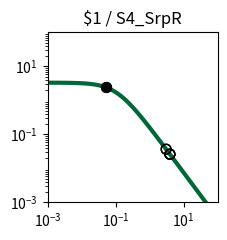

Here is the Python script that generated this plot: (Note: this script raises an exception after producing the figure.)
import matplotlib.pyplot as plt
import matplotlib.ticker as ticker
import numpy as np

fig, ax = plt.subplots(figsize=(2.5,2.5))

plt.xlim(1.000000e-03, 1.000000e+02)
plt.ylim(1.000000e-03, 1.000000e+02)

x = np.array([1.000000e-03,1.122018e-03,1.258925e-03,1.412538e-03,1.584893e-03,1.778279e-03,1.995262e-03,2.238721e-03,2.511886e-03,2.818383e-03,3.162278e-03,3.548134e-03,3.981072e-03,4.466836e-03,5.011872e-03,5.623413e-03,6.309573e-03,7.079458e-03,7.943282e-03,8.912509e-03,1.000000e-02,1.122018e-02,1.258925e-02,1.412538e-02,1.584893e-02,1.778279e-02,1.995262e-02,2.238721e-02,2.511886e-02,2.818383e-02,3.162278e-02,3.548134e-02,3.981072e-02,4.466836e-02,5.011872e-02,5.623413e-02,6.309573e-02,7.079458e-02,7.943282e-02,8.912509e-02,1.000000e-01,1.122018e-01,1.258925e-01,1.412538e-01,1.584893e-01,1.778279e-01,1.995262e-01,2.238721e-01,2.511886e-01,2.818383e-01,3.162278e-01,3.548134e-01,3.981072e-01,4.466836e-01,5.011872e-01,5.623413e-01,6.309573e-01,7.079458e-01,7.943282e-01,8.912509e-01,1.000000e+00,1.122018e+00,1.258925e+00,1.412538e+00,1.584893e+00,1.778279e+00,1.995262e+00,2.238721e+00,2.511886e+00,2.818383e+00,3.162278e+00,3.548134e+00,3.981072e+00,4.466836e+00,5.011872e+00,5.623413e+00,6.309573e+00,7.079458e+00,7.943282e+00,8.912509e+00,1.000000e+01,1.122018e+01,1.258925e+01,1.412538e+01,1.584893e+01,1.778279e+01,1.995262e+01,2.238721e+01,2.511886e+01,2.818383e+01,3.162278e+01,3.548134e+01,3.981072e+01,4.466836e+01,5.011872e+01,5.623413e+01,6.309573e+01,7.079458e+01,7.943282e+01,8.912509e+01,1.000000e+02,])
y = np.array([3.307882e+00,3.306860e+00,3.305668e+00,3.304278e+00,3.302657e+00,3.300766e+00,3.298562e+00,3.295992e+00,3.292998e+00,3.289509e+00,3.285446e+00,3.280715e+00,3.275210e+00,3.268807e+00,3.261365e+00,3.252719e+00,3.242685e+00,3.231049e+00,3.217571e+00,3.201980e+00,3.183969e+00,3.163199e+00,3.139293e+00,3.111840e+00,3.080394e+00,3.044480e+00,3.003601e+00,2.957248e+00,2.904916e+00,2.846123e+00,2.780431e+00,2.707482e+00,2.627023e+00,2.538946e+00,2.443320e+00,2.340419e+00,2.230749e+00,2.115053e+00,1.994311e+00,1.869713e+00,1.742620e+00,1.614509e+00,1.486904e+00,1.361306e+00,1.239122e+00,1.121606e+00,1.009810e+00,9.045604e-01,8.064411e-01,7.158031e-01,6.327815e-01,5.573235e-01,4.892219e-01,4.281494e-01,3.736924e-01,3.253809e-01,2.827147e-01,2.451841e-01,2.122869e-01,1.835396e-01,1.584863e-01,1.367034e-01,1.178027e-01,1.014317e-01,8.727375e-02,7.504579e-02,6.449685e-02,5.540537e-02,4.757667e-02,4.084028e-02,3.504747e-02,3.006876e-02,2.579175e-02,2.211901e-02,1.896625e-02,1.626065e-02,1.393938e-02,1.194828e-02,1.024071e-02,8.776520e-03,7.521202e-03,6.445084e-03,5.522678e-03,4.732095e-03,4.054547e-03,3.473910e-03,2.976349e-03,2.549997e-03,2.184679e-03,1.871667e-03,1.603481e-03,1.373707e-03,1.176846e-03,1.008189e-03,8.636958e-04,7.399069e-04,6.338565e-04,5.430038e-04,4.651715e-04,3.984940e-04,3.413731e-04,])
c = "#006838"

hi_x = np.array([5.190643e-02,5.190643e-02,])
hi_y = np.array([2.412746e+00,2.412746e+00,])
lo_x = np.array([3.061380e+00,3.962405e+00,3.932438e+00,3.061380e+00,3.962405e+00,3.932438e+00,])
lo_y = np.array([3.659143e-02,2.595390e-02,2.621797e-02,3.659143e-02,2.595390e-02,2.621797e-02,])

plt.loglog(x,y,lw=3,color=c)
plt.scatter(hi_x,hi_y,marker='o',s=50,color='black',zorder=10)
plt.scatter(lo_x,lo_y,marker='o',s=50,edgecolors='black',color='none',zorder=10)

plt.title("$1 / S4_SrpR")

ax.xaxis.set_major_locator(ticker.LogLocator(numticks=3))
ax.yaxis.set_major_locator(ticker.LogLocator(numticks=3))

ax.set_aspect('equal')
plt.tight_layout()

plt.savefig("/home/user/output/response_plot_$1_S4_SrpR.png", bbox_inches='tight')
